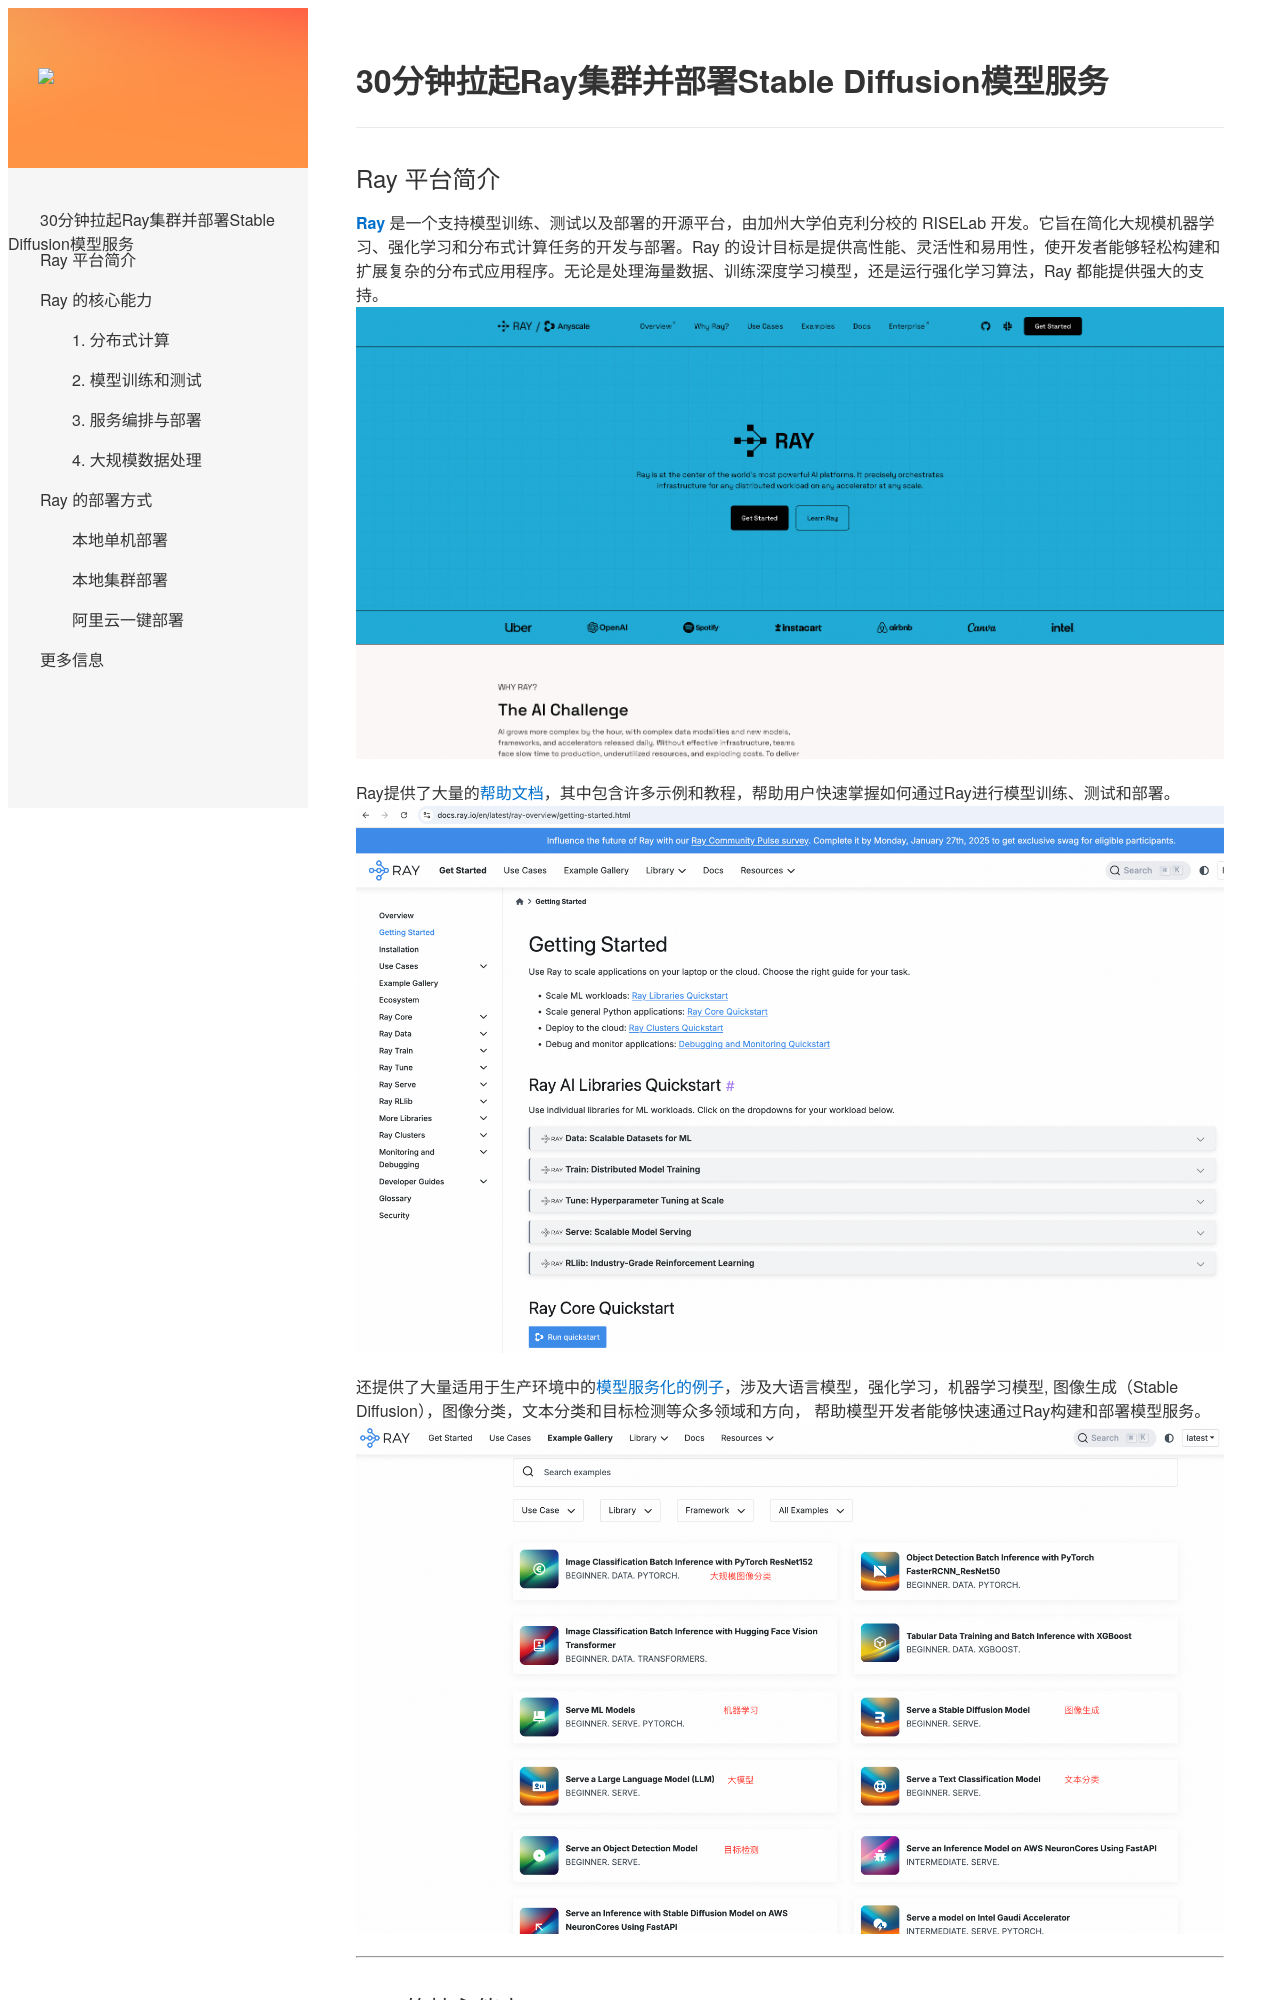

repository: aliyun-computenest/quickstart-kuberay · page: index-opendoc/index.html · generator: mkdocs

# 30分钟拉起Ray集群并部署Stable Diffusion模型服务

## Ray 平台简介

**[Ray](https://www.ray.io/)** 是一个支持模型训练、测试以及部署的开源平台，由加州大学伯克利分校的 RISELab 开发。它旨在简化大规模机器学习、强化学习和分布式计算任务的开发与部署。Ray 的设计目标是提供高性能、灵活性和易用性，使开发者能够轻松构建和扩展复杂的分布式应用程序。无论是处理海量数据、训练深度学习模型，还是运行强化学习算法，Ray 都能提供强大的支持。
![img.png](img1.png)

Ray提供了大量的[帮助文档](https://docs.ray.io/en/latest/ray-overview/getting-started.html)，其中包含许多示例和教程，帮助用户快速掌握如何通过Ray进行模型训练、测试和部署。
![img.png](img3.png)
